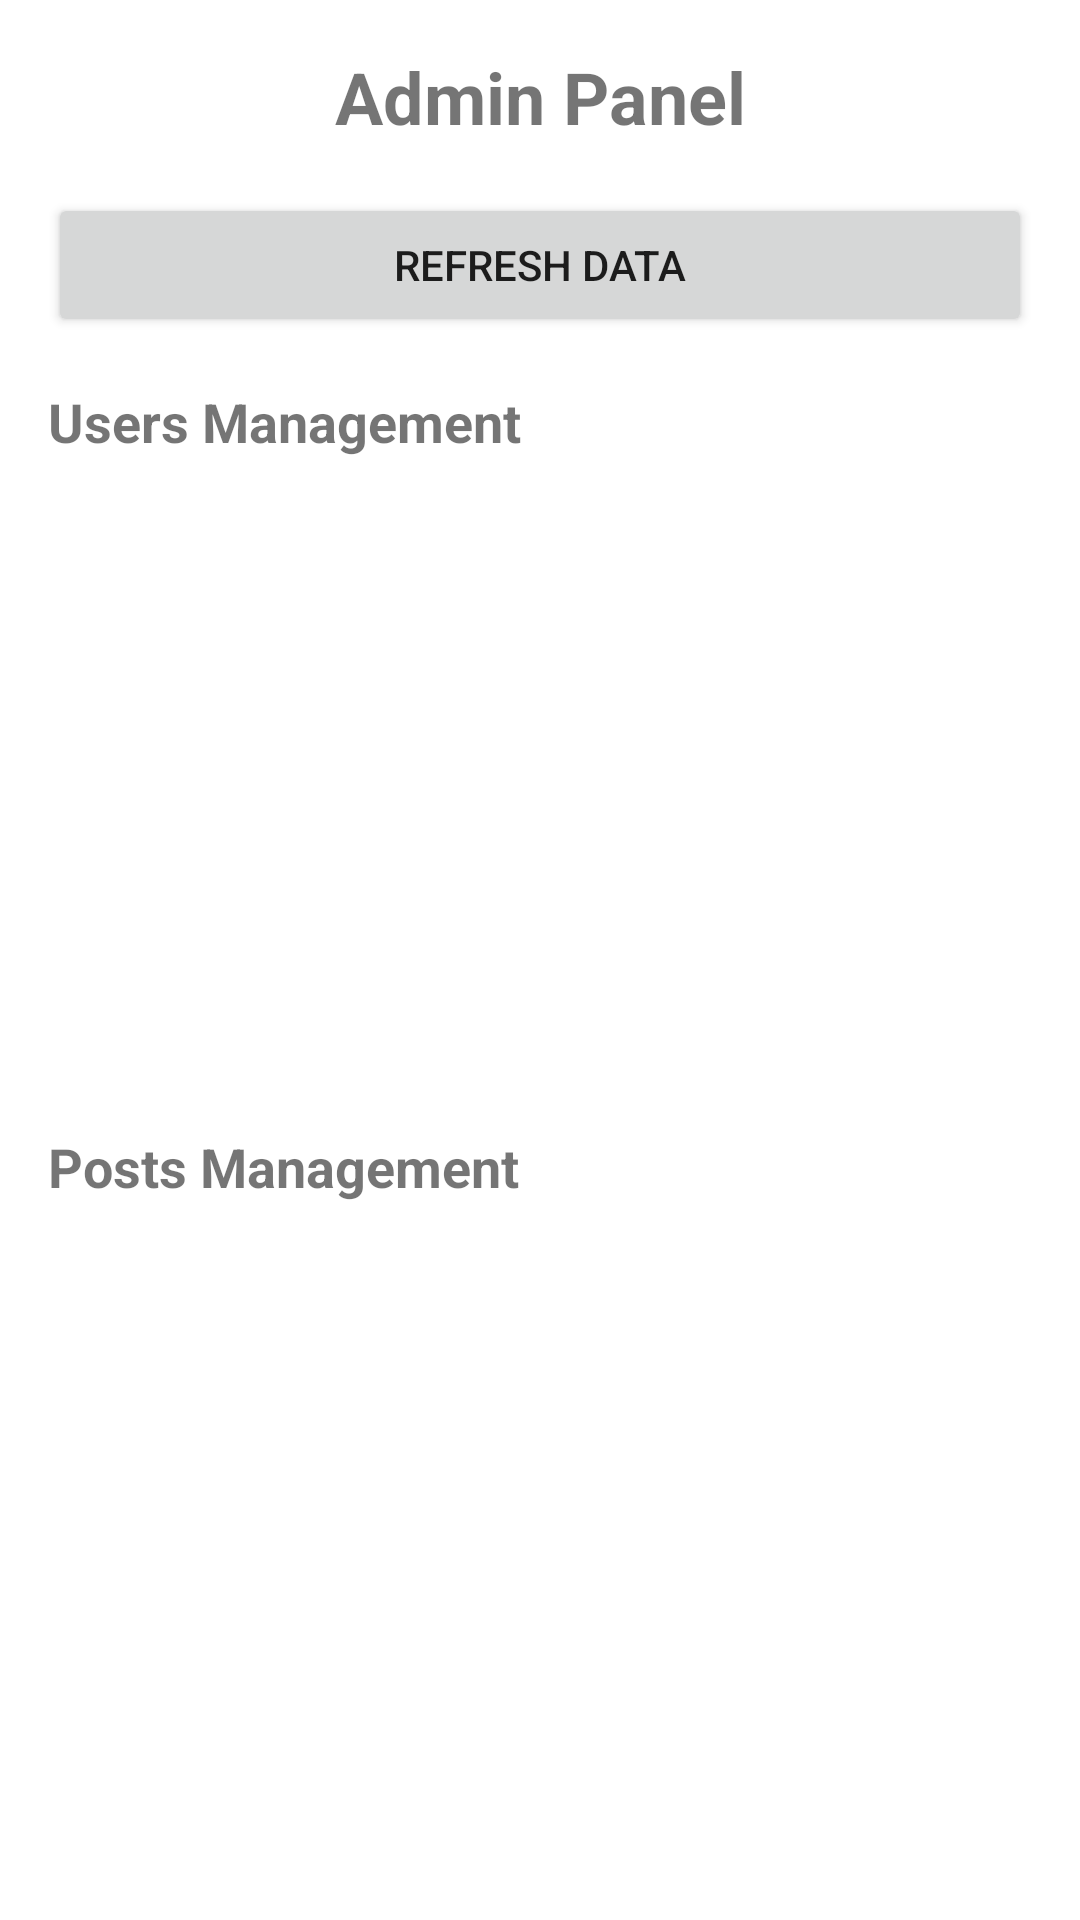

Here is an Android app screen rendered from its layout file. Give the layout XML and the strings, colors and styles it references.
<!-- AndroidManifest.xml: application theme Theme.Tutorly -->
<!-- res/layout/fragment_admin.xml -->
<?xml version="1.0" encoding="utf-8"?>
<ScrollView xmlns:android="http://schemas.android.com/apk/res/android"
    xmlns:app="http://schemas.android.com/apk/res-auto"
    android:layout_width="match_parent"
    android:layout_height="match_parent">

    <LinearLayout
        android:layout_width="match_parent"
        android:layout_height="wrap_content"
        android:orientation="vertical"
        android:padding="16dp">

        <TextView
            android:layout_width="match_parent"
            android:layout_height="wrap_content"
            android:text="Admin Panel"
            android:textSize="24sp"
            android:textStyle="bold"
            android:gravity="center"
            android:layout_marginBottom="16dp" />

        <Button
            android:id="@+id/refresh_button"
            android:layout_width="match_parent"
            android:layout_height="wrap_content"
            android:text="Refresh Data"
            android:layout_marginBottom="16dp" />

        
        <TextView
            android:layout_width="match_parent"
            android:layout_height="wrap_content"
            android:text="Users Management"
            android:textSize="18sp"
            android:textStyle="bold"
            android:layout_marginBottom="8dp" />

        <androidx.recyclerview.widget.RecyclerView
            android:id="@+id/users_recycler_view"
            android:layout_width="match_parent"
            android:layout_height="200dp"
            android:layout_marginBottom="16dp" />

        
        <TextView
            android:layout_width="match_parent"
            android:layout_height="wrap_content"
            android:text="Posts Management"
            android:textSize="18sp"
            android:textStyle="bold"
            android:layout_marginBottom="8dp" />

        <androidx.recyclerview.widget.RecyclerView
            android:id="@+id/posts_recycler_view"
            android:layout_width="match_parent"
            android:layout_height="200dp" />

    </LinearLayout>
</ScrollView>
<!-- resources referenced by this layout -->
<resources>
  <style name="Theme.Tutorly" parent="Theme.MaterialComponents.DayNight.NoActionBar">
          
          <item name="colorPrimary">@color/purple_500</item>
          <item name="colorPrimaryVariant">@color/purple_700</item>
          <item name="colorOnPrimary">@color/white</item>
          
          <item name="colorSecondary">@color/teal_200</item>
          <item name="colorSecondaryVariant">@color/teal_700</item>
          <item name="colorOnSecondary">@color/black</item>
          
          <item name="android:statusBarColor">?attr/colorPrimaryVariant</item>
          
      </style>
  <color name="purple_500">#FF6200EE</color>
  <color name="purple_700">#FF3700B3</color>
  <color name="white">#FFFFFFFF</color>
  <color name="teal_200">#FF03DAC5</color>
  <color name="teal_700">#FF018786</color>
  <color name="black">#FF000000</color>
</resources>
